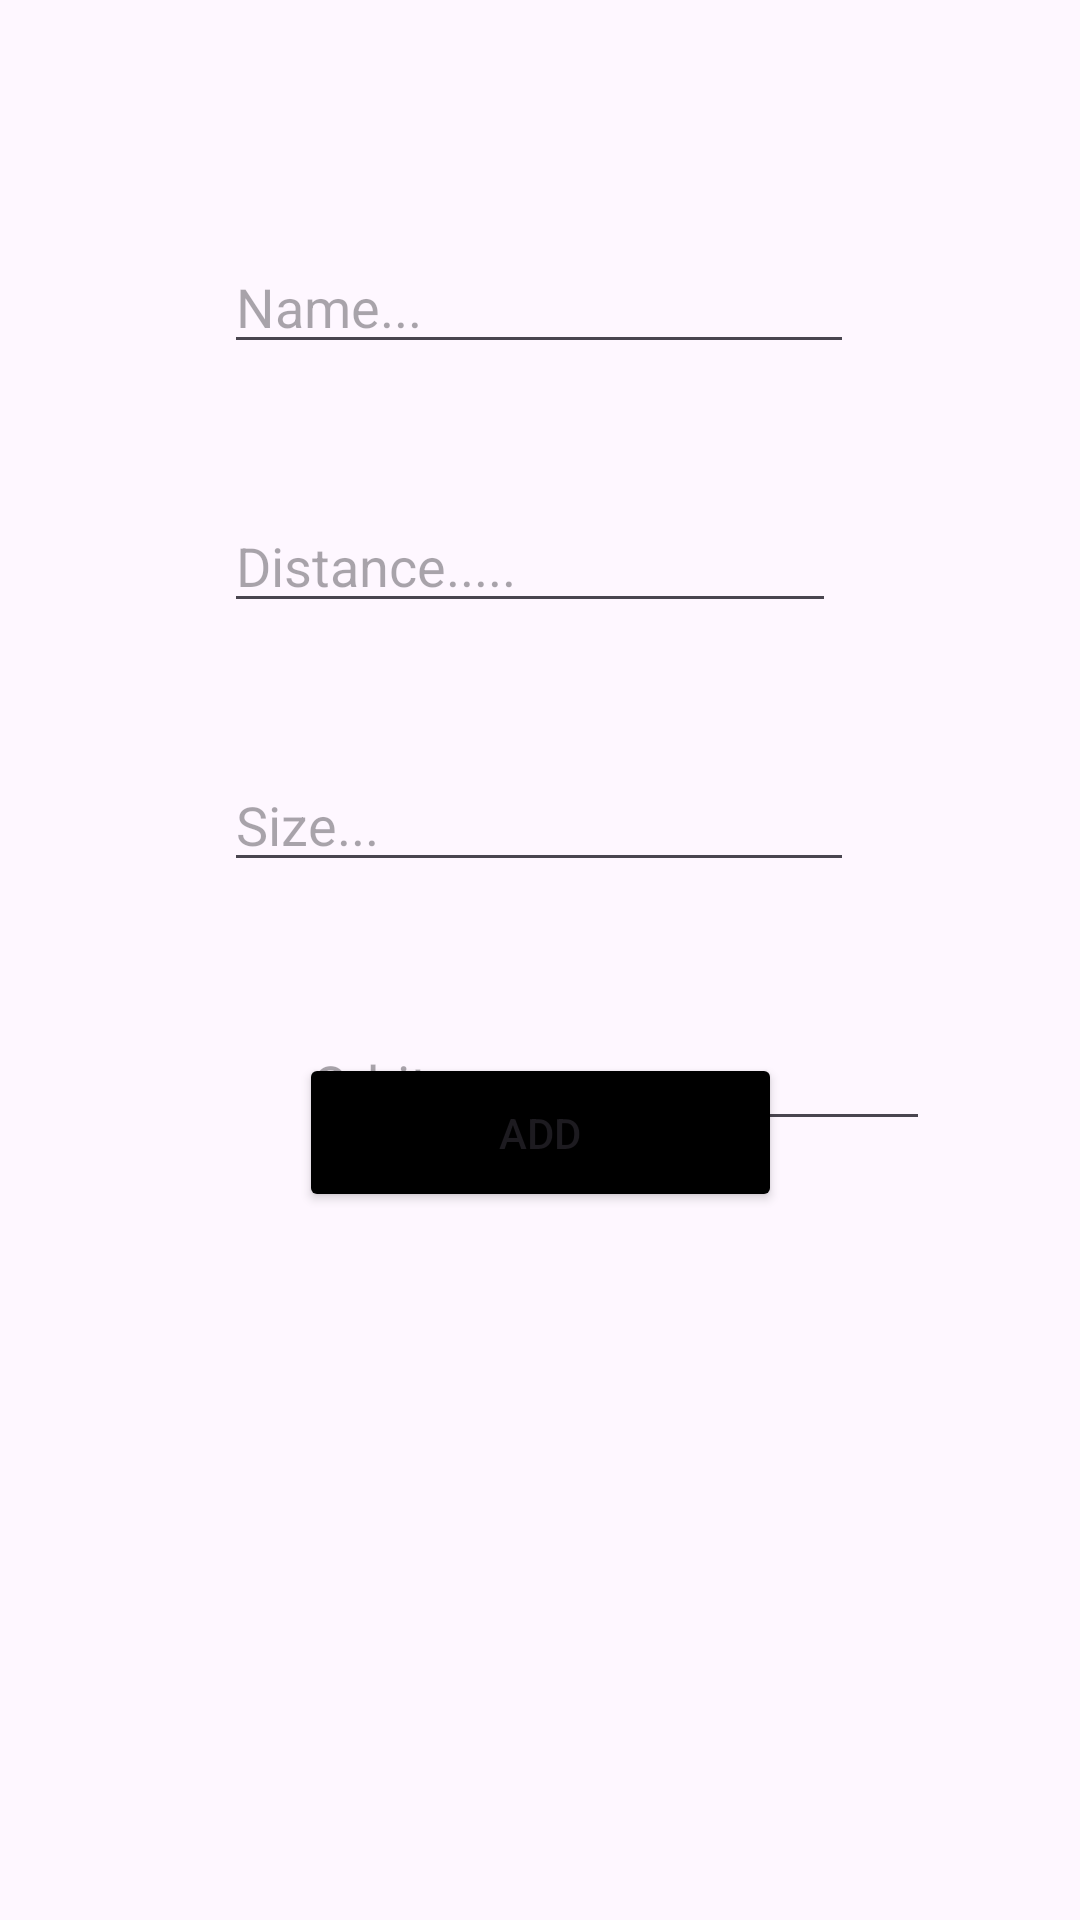

Reconstruct the res/layout file that produces this screen, plus the resources it refers to.
<!-- AndroidManifest.xml: application theme Theme.Planet -->
<!-- res/layout/add_planet.xml -->
<?xml version="1.0" encoding="utf-8"?>
<FrameLayout xmlns:android="http://schemas.android.com/apk/res/android"
    xmlns:app="http://schemas.android.com/apk/res-auto"
    xmlns:tools="http://schemas.android.com/tools"
    android:id="@+id/fl1"
    android:layout_width="match_parent"
    android:layout_height="match_parent">

    <androidx.constraintlayout.widget.ConstraintLayout
        android:layout_width="match_parent"
        android:layout_height="match_parent">

        <EditText
            android:id="@+id/etNameAddPlanet"
            android:layout_width="wrap_content"
            android:layout_height="wrap_content"
            android:layout_marginTop="80dp"
            android:layout_marginBottom="45dp"
            android:ems="10"
            android:hint="Name..."
            android:inputType="text"
            app:layout_constraintBottom_toTopOf="@+id/etDistanceAddPlanet"
            app:layout_constraintEnd_toEndOf="parent"
            app:layout_constraintHorizontal_bias="0.497"
            app:layout_constraintStart_toStartOf="parent"
            app:layout_constraintTop_toTopOf="parent" />

        <EditText
            android:id="@+id/etDistanceAddPlanet"
            android:layout_width="204dp"
            android:layout_height="0dp"
            android:layout_marginTop="45dp"
            android:layout_marginBottom="45dp"
            android:ems="10"
            android:gravity="start|top"
            android:hint="Distance....."
            android:inputType="number"
            app:layout_constraintStart_toStartOf="@+id/etNameAddPlanet"
            app:layout_constraintTop_toBottomOf="@+id/etNameAddPlanet" />

        <EditText
            android:id="@+id/etSizeAddPlanet"
            android:layout_width="wrap_content"
            android:layout_height="wrap_content"
            android:layout_marginTop="45dp"
            android:ems="10"
            android:hint="Size..."
            android:inputType="number|numberDecimal"
            app:layout_constraintStart_toStartOf="@+id/etDistanceAddPlanet"
            app:layout_constraintTop_toBottomOf="@+id/etDistanceAddPlanet" />

        <Button
            android:id="@+id/btnAddAddPlanet"
            android:layout_width="161dp"
            android:layout_height="53dp"
            android:layout_marginBottom="236dp"
            android:text="Add"
            android:backgroundTint="@color/black"
            app:layout_constraintBottom_toBottomOf="parent"
            app:layout_constraintEnd_toEndOf="parent"
            app:layout_constraintStart_toStartOf="parent" />

        <EditText
            android:id="@+id/etOrbitAddPlanet"
            android:layout_width="wrap_content"
            android:layout_height="wrap_content"
            android:layout_marginStart="100dp"
            android:layout_marginTop="45dp"
            android:ems="10"
            android:hint="Orbit..."
            android:inputType="number"
            app:layout_constraintStart_toStartOf="parent"
            app:layout_constraintTop_toBottomOf="@+id/etSizeAddPlanet" />

        <ImageButton
            android:id="@+id/btnBackAddPlanet"
            android:layout_width="wrap_content"
            android:layout_height="wrap_content"
            android:backgroundTint="#00FFFFFF"
            android:src="@drawable/baseline_arrow_back_24"
            tools:layout_editor_absoluteX="16dp"
            tools:layout_editor_absoluteY="16dp" />

    </androidx.constraintlayout.widget.ConstraintLayout>
</FrameLayout>
<!-- resources referenced by this layout -->
<resources>
  <style name="Theme.Planet" parent="Base.Theme.Planet" />
  <style name="Base.Theme.Planet" parent="Theme.Material3.DayNight.NoActionBar">
          
          
      </style>
  <!-- not gathered from this repository: default colours our renderer supplied (Android Studio template values) -->
  <color name="black">#FF000000</color>
</resources>
